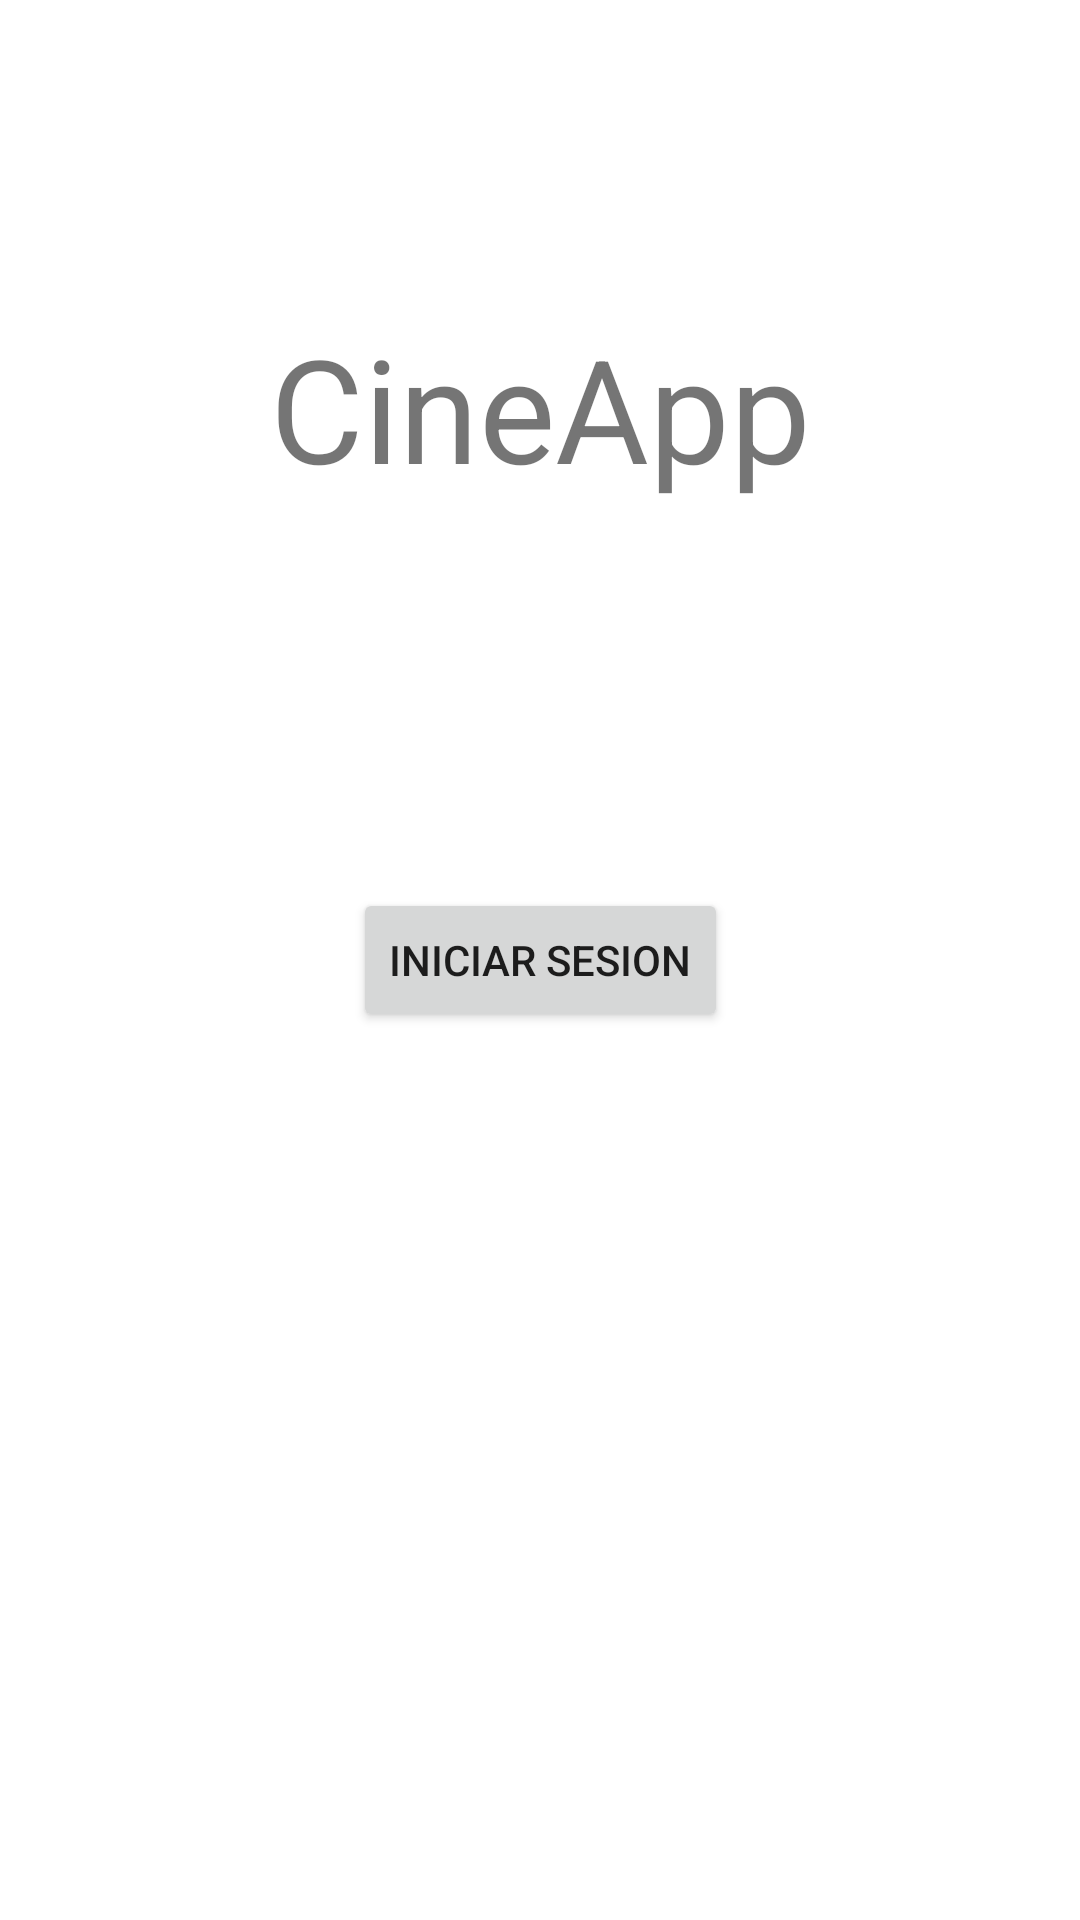

Android layout source for this screen:
<!-- AndroidManifest.xml: application theme Theme.Firebaseui -->
<!-- res/layout/activity_login.xml -->
<?xml version="1.0" encoding="utf-8"?>
<androidx.constraintlayout.widget.ConstraintLayout xmlns:android="http://schemas.android.com/apk/res/android"
    xmlns:app="http://schemas.android.com/apk/res-auto"
    xmlns:tools="http://schemas.android.com/tools"
    android:id="@+id/linearLayout4"
    android:layout_width="match_parent"
    android:layout_height="match_parent"
    tools:context=".LoginActivity">

    <TextView
        android:id="@+id/textView"
        android:layout_width="wrap_content"
        android:layout_height="wrap_content"
        android:layout_marginBottom="128dp"
        android:text="CineApp"
        android:textSize="48sp"
        app:layout_constraintBottom_toTopOf="@+id/iniciarSesion"
        app:layout_constraintEnd_toEndOf="parent"
        app:layout_constraintStart_toStartOf="parent" />

    <Button
        android:id="@+id/iniciarSesion"
        android:layout_width="wrap_content"
        android:layout_height="wrap_content"
        android:onClick="SignInClick"
        android:text="Iniciar Sesion"
        app:layout_constraintBottom_toBottomOf="parent"
        app:layout_constraintEnd_toEndOf="parent"
        app:layout_constraintStart_toStartOf="parent"
        app:layout_constraintTop_toTopOf="parent" />

</androidx.constraintlayout.widget.ConstraintLayout>
<!-- resources referenced by this layout -->
<resources>
  <style name="Theme.Firebaseui" parent="Theme.MaterialComponents.DayNight.DarkActionBar">
          
          <item name="colorPrimary">@color/purple_500</item>
          <item name="colorPrimaryVariant">@color/purple_700</item>
          <item name="colorOnPrimary">@color/white</item>
          
          <item name="colorSecondary">@color/teal_200</item>
          <item name="colorSecondaryVariant">@color/teal_700</item>
          <item name="colorOnSecondary">@color/black</item>
          
          <item name="android:statusBarColor" tools:targetApi="l">?attr/colorPrimaryVariant</item>
          
      </style>
  <!-- not gathered from this repository: default colours our renderer supplied (Android Studio template values) -->
  <color name="purple_500">#FF6200EE</color>
  <color name="purple_700">#FF3700B3</color>
  <color name="teal_200">#FF03DAC5</color>
  <color name="teal_700">#FF018786</color>
  <color name="black">#FF000000</color>
  <color name="white">#FFFFFFFF</color>
</resources>
